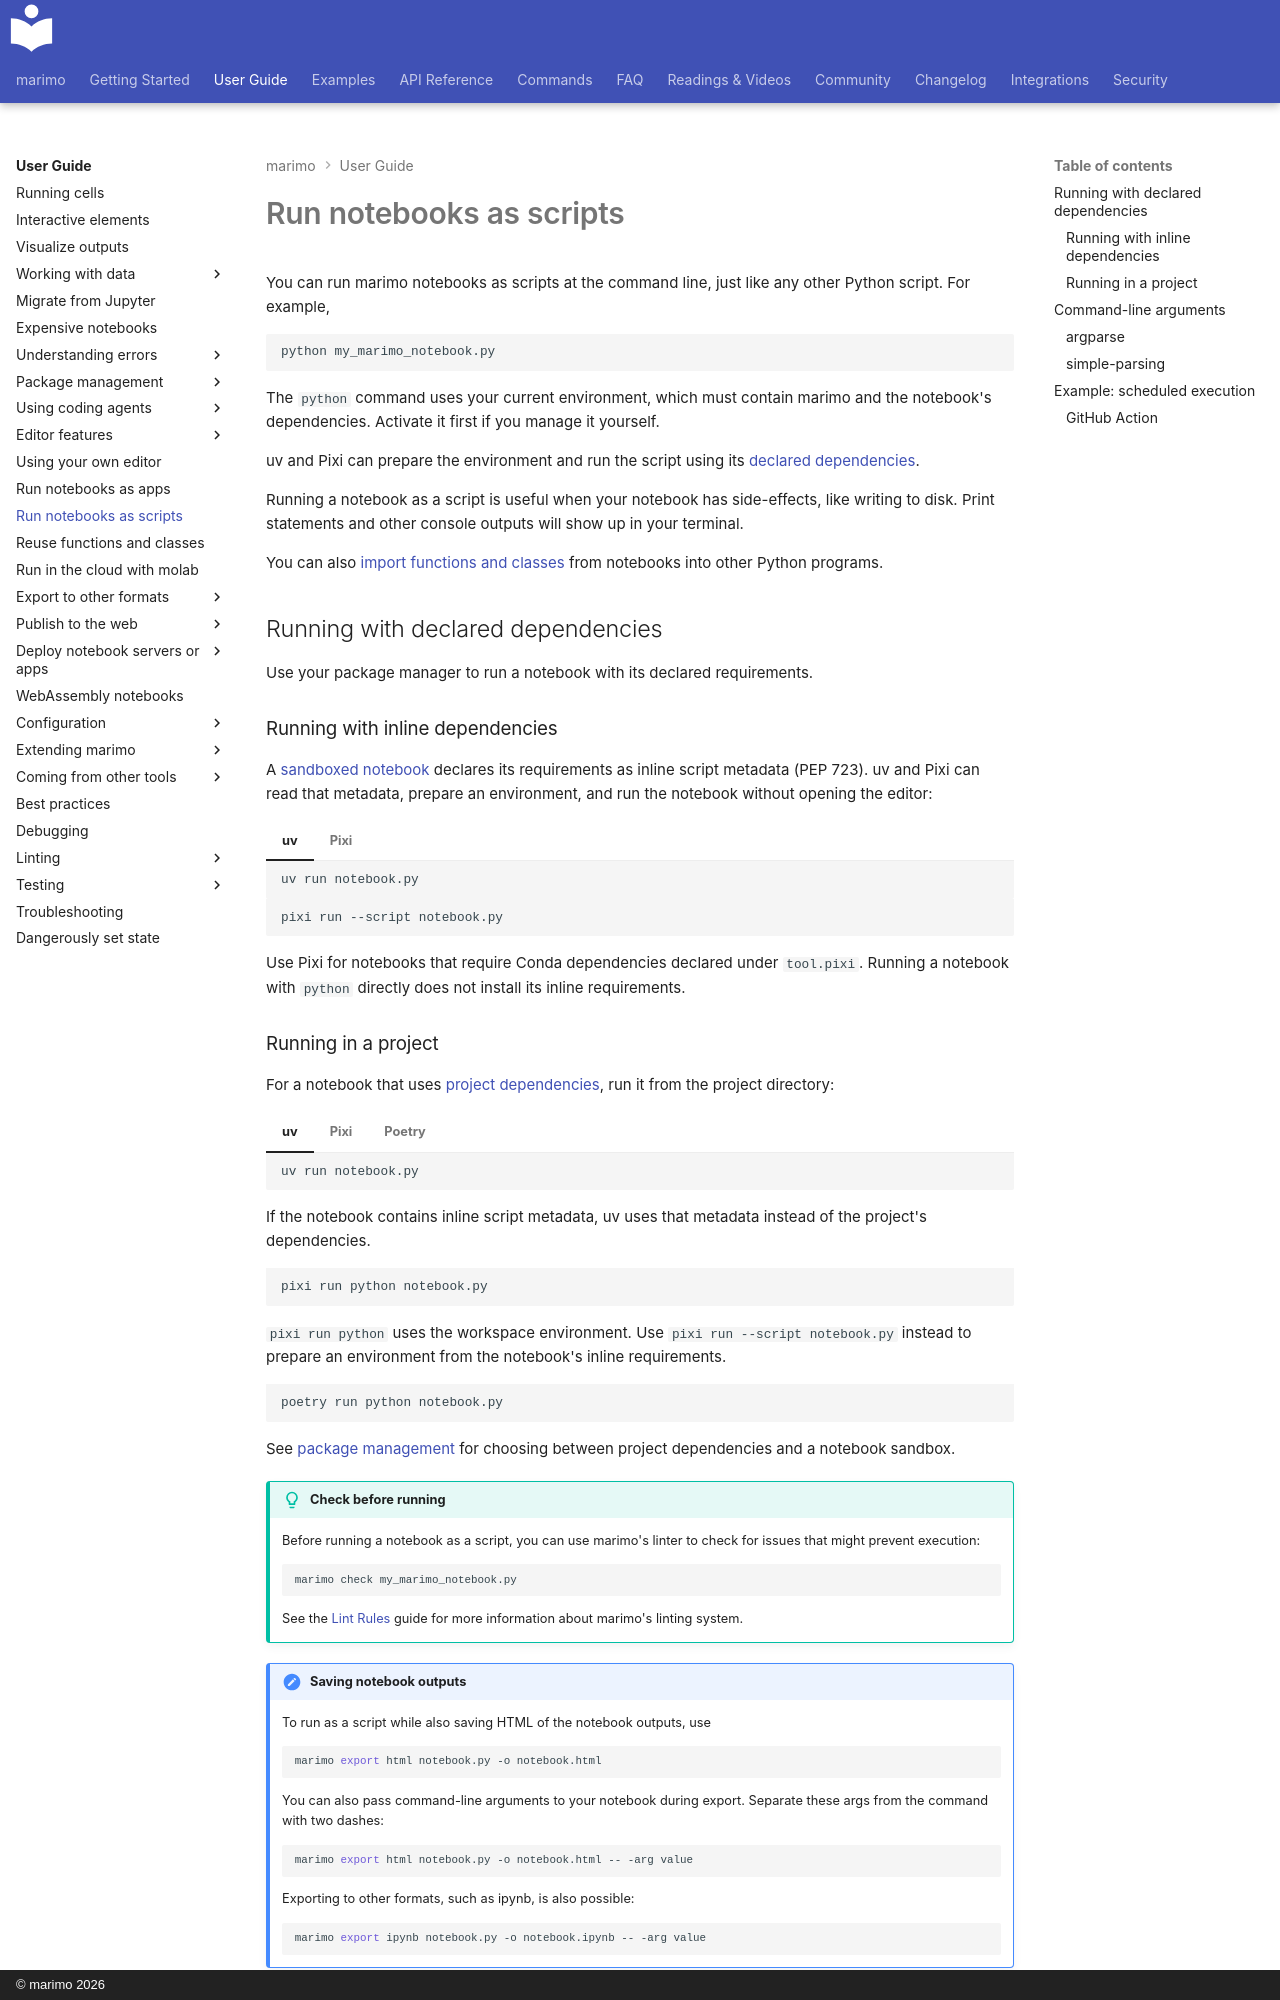

repository: marimo-team/marimo · page: guides/scripts/index.html · generator: mkdocs · copyright: © marimo 2026

# Run notebooks as scripts

You can run marimo notebooks as scripts at the command line, just like
any other Python script. For example,

```bash
python my_marimo_notebook.py
```

The `python` command uses your current environment, which must contain marimo and the
notebook's dependencies. Activate it first if you manage it yourself.

uv and Pixi can prepare the environment and run the script using its
[declared dependencies](#running-with-declared-dependencies).

Running a notebook as a script is useful when your notebook has side-effects,
like writing to disk. Print statements and other console outputs will show
up in your terminal.

You can also [import functions and classes](reusing_functions.md) from notebooks
into other Python programs.


## Running with declared dependencies

Use your package manager to run a notebook with its declared requirements.

### Running with inline dependencies

A [sandboxed notebook](package_management/sandboxes.md) declares
its requirements as inline script metadata (PEP 723). uv and Pixi can read that
metadata, prepare an environment, and run the notebook without opening the editor:

=== "uv"

    ```bash
    uv run notebook.py
    ```

=== "Pixi"

    ```bash
    pixi run --script notebook.py
    ```

Use Pixi for notebooks that require Conda dependencies declared under
`tool.pixi`. Running a notebook with `python` directly does not install its
inline requirements.

### Running in a project

For a notebook that uses [project dependencies](package_management/projects.md),
run it from the project directory:

=== "uv"

    ```bash
    uv run notebook.py
    ```

    If the notebook contains inline script metadata, uv uses that metadata
    instead of the project's dependencies.

=== "Pixi"

    ```bash
    pixi run python notebook.py
    ```

    `pixi run python` uses the workspace environment. Use `pixi run --script notebook.py`
    instead to prepare an environment from the notebook's inline requirements.

=== "Poetry"

    ```bash
    poetry run python notebook.py
    ```

See [package management](package_management/index.md) for choosing between
project dependencies and a notebook sandbox.

!!! tip "Check before running"

    Before running a notebook as a script, you can use marimo's linter to check for issues that might prevent execution:

    ```bash
    marimo check my_marimo_notebook.py
    ```

    See the [Lint Rules](lint_rules/index.md) guide for more information about marimo's linting system.


!!! note "Saving notebook outputs"

    To run as a script while also saving HTML of the notebook outputs, use

    ```bash
    marimo export html notebook.py -o notebook.html
    ```

    You can also pass command-line arguments to your notebook during export.
    Separate these args from the command with two dashes:

    ```bash
    marimo export html notebook.py -o notebook.html -- -arg value
    ```

    Exporting to other formats, such as ipynb, is also possible:

    ```bash
    marimo export ipynb notebook.py -o notebook.ipynb -- -arg value
    ```
